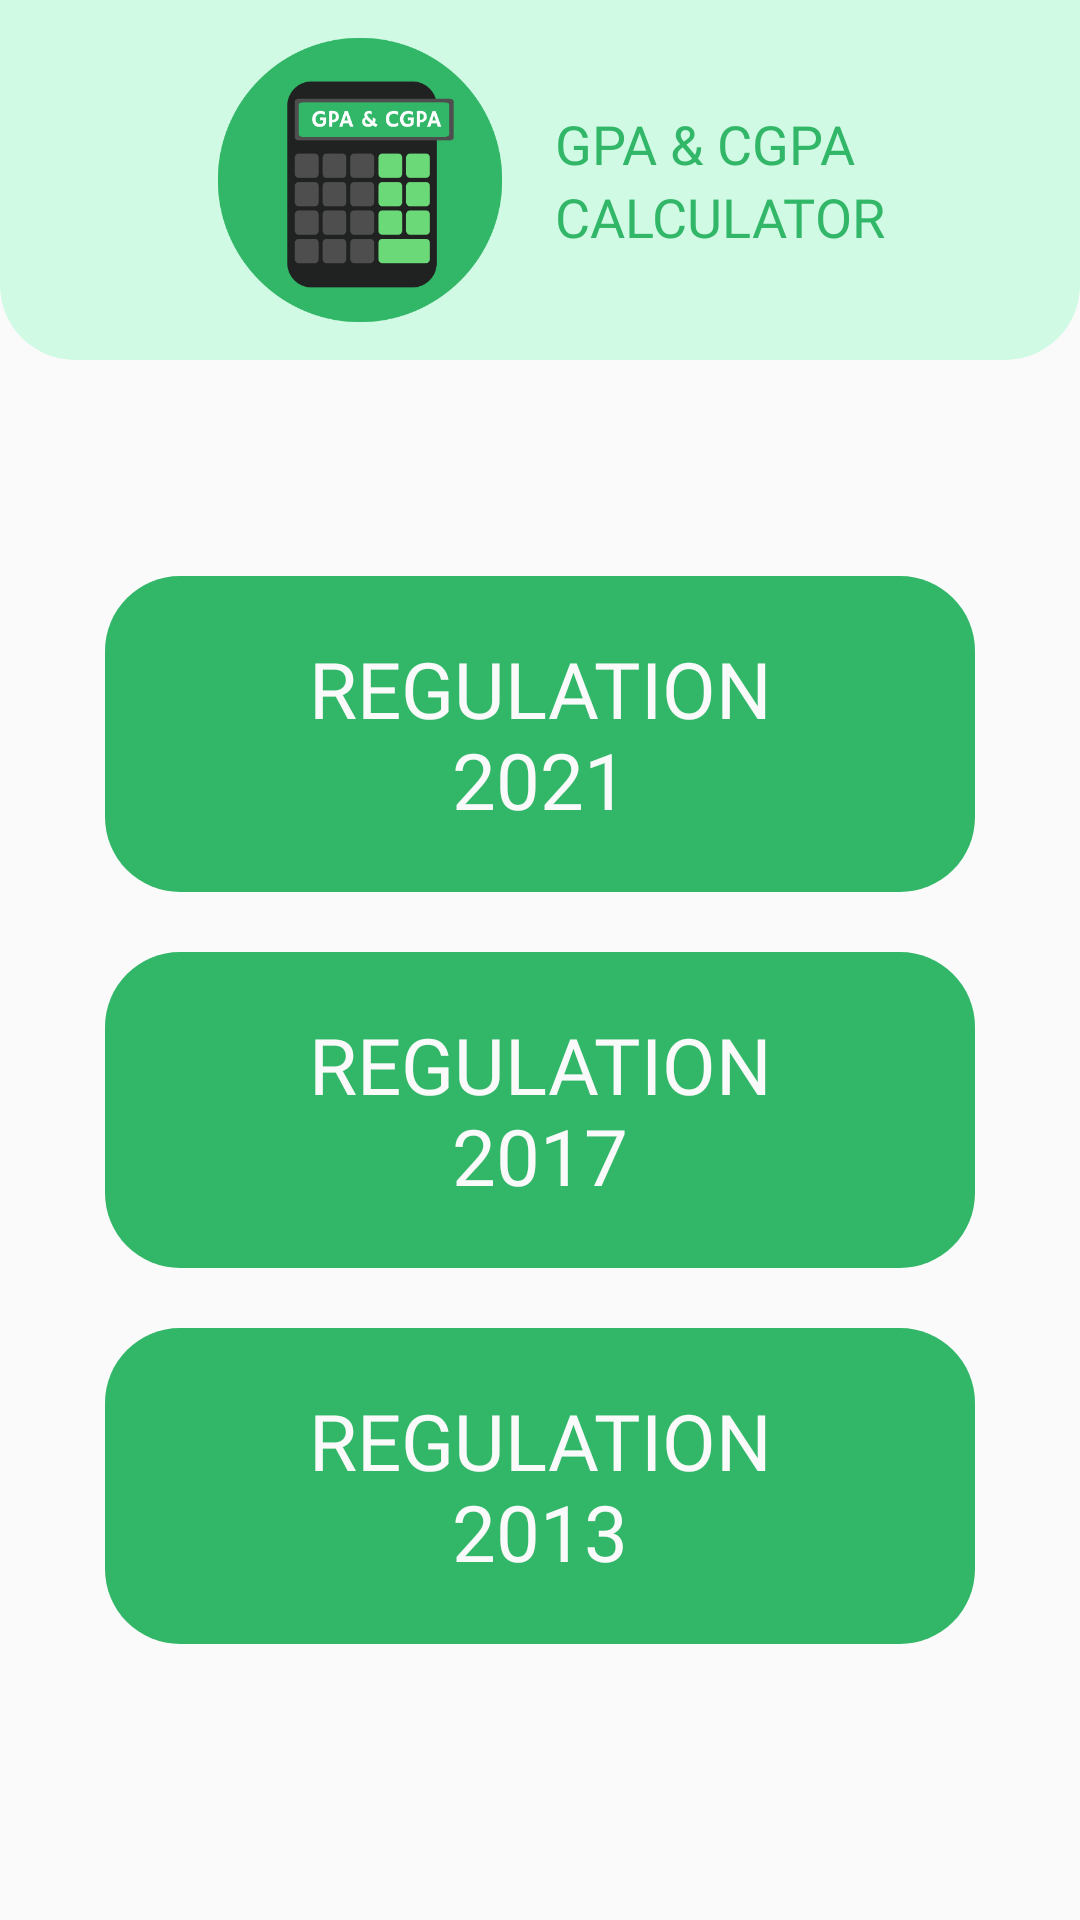

Layout XML and referenced resources for this Android screen:
<!-- AndroidManifest.xml: application theme Theme.GPACGPACalculator -->
<!-- res/layout/activity_regulation.xml -->
<?xml version="1.0" encoding="utf-8"?>
<LinearLayout xmlns:android="http://schemas.android.com/apk/res/android"
    xmlns:app="http://schemas.android.com/apk/res-auto"
    xmlns:tools="http://schemas.android.com/tools"
    android:layout_width="match_parent"
    android:layout_height="match_parent"
    android:orientation="vertical"
    android:gravity="center"
    tools:context=".regulation">

    <LinearLayout
        android:layout_width="match_parent"
        android:layout_height="match_parent"
        android:orientation="vertical">

        <LinearLayout
            android:layout_width="match_parent"
            android:layout_height="120dp"
            android:background="@drawable/toplogobg"
            android:orientation="horizontal"
            android:gravity="center"
            >

            <ImageView
                android:layout_width="110dp"
                android:layout_height="110dp"
                android:src="@drawable/gpa_cgpa_logo" />

            <LinearLayout
                android:layout_width="wrap_content"
                android:layout_height="wrap_content"
                android:layout_marginLeft="10dp"
                android:orientation="vertical">
                <TextView
                    android:layout_width="wrap_content"
                    android:layout_height="wrap_content"
                    android:text="GPA &amp; CGPA"
                    android:textColor="#32B768"
                    android:textSize="18dp"
                    android:fontFamily="@font/hammersmithone_regular_font"
                    />
                <TextView
                    android:layout_width="wrap_content"
                    android:layout_height="wrap_content"
                    android:text="CALCULATOR"
                    android:textColor="#32B768"
                    android:textSize="18dp"
                    android:fontFamily="@font/hammersmithone_regular_font"
                    />
            </LinearLayout>

        </LinearLayout>

        <LinearLayout
            android:layout_width="match_parent"
            android:layout_height="match_parent"
            android:orientation="vertical"
            android:gravity="center"
            >

            <TextView
                android:id="@+id/reg21"
                android:layout_width="match_parent"
                android:layout_height="wrap_content"
                android:layout_gravity="bottom"
                android:layout_marginBottom="20dp"
                android:layout_marginLeft="35dp"
                android:layout_marginRight="35dp"
                android:background="@drawable/greenboxbg"
                android:text="REGULATION

                2021"
                android:padding="20dp"
                android:gravity="center"
                android:fontFamily="@font/hammersmithone_regular_font"
                android:textColor="#FAFAFA"
                android:textSize="26dp"/>

            <TextView
                android:id="@+id/reg17"
                android:layout_width="match_parent"
                android:layout_height="wrap_content"
                android:layout_gravity="bottom"
                android:layout_marginBottom="20dp"
                android:layout_marginLeft="35dp"
                android:layout_marginRight="35dp"
                android:background="@drawable/greenboxbg"
                android:text="REGULATION

                2017"
                android:padding="20dp"
                android:gravity="center"
                android:fontFamily="@font/hammersmithone_regular_font"
                android:textColor="#FAFAFA"
                android:textSize="26dp"/>

            <TextView
                android:id="@+id/reg13"
                android:layout_width="match_parent"
                android:layout_height="wrap_content"
                android:layout_gravity="bottom"
                android:layout_marginBottom="20dp"
                android:layout_marginLeft="35dp"
                android:layout_marginRight="35dp"
                android:background="@drawable/greenboxbg"
                android:text="REGULATION

                2013"
                android:padding="20dp"
                android:gravity="center"
                android:fontFamily="@font/hammersmithone_regular_font"
                android:textColor="#FAFAFA"
                android:textSize="26dp"/>

        </LinearLayout>


    </LinearLayout>

</LinearLayout>
<!-- resources referenced by this layout -->
<resources>
  <!-- drawable gpa_cgpa_logo: png bitmap (drawable, 34256 bytes) -->
  <!-- drawable greenboxbg (drawable) -->
  <?xml version="1.0" encoding="utf-8"?>
  
  <shape xmlns:android="http://schemas.android.com/apk/res/android" android:shape="rectangle" >
  
  
      <solid android:color="#32B768"/>
      <corners android:topLeftRadius="25dp" android:topRightRadius="25dp"
          android:bottomLeftRadius="25dp" android:bottomRightRadius="25dp"/>
  </shape>
  <!-- drawable toplogobg (drawable) -->
  <?xml version="1.0" encoding="utf-8"?>
  
  <shape xmlns:android="http://schemas.android.com/apk/res/android" android:shape="rectangle" >
  
  
      <solid android:color="#D1FAE5"/>
      <corners android:topLeftRadius="0dp" android:topRightRadius="0dp"
          android:bottomLeftRadius="25dp" android:bottomRightRadius="25dp"/>
  </shape>
  <style name="Theme.GPACGPACalculator" parent="Theme.AppCompat.Light.NoActionBar">
          
          <item name="colorPrimary">@color/purple_500</item>
          <item name="colorPrimaryVariant">@color/purple_700</item>
          <item name="colorOnPrimary">@color/white</item>
          
          <item name="colorSecondary">@color/teal_200</item>
          <item name="colorSecondaryVariant">@color/teal_700</item>
          <item name="colorOnSecondary">@color/black</item>
          
          <item name="android:statusBarColor" tools:targetApi="l">?attr/colorPrimaryVariant</item>
          
      </style>
  <!-- not gathered from this repository: default colours our renderer supplied (Android Studio template values) -->
  <color name="purple_500">#FF6200EE</color>
  <color name="purple_700">#FF3700B3</color>
  <color name="teal_200">#FF03DAC5</color>
  <color name="teal_700">#FF018786</color>
  <color name="black">#FF000000</color>
  <color name="white">#FFFFFFFF</color>
</resources>
